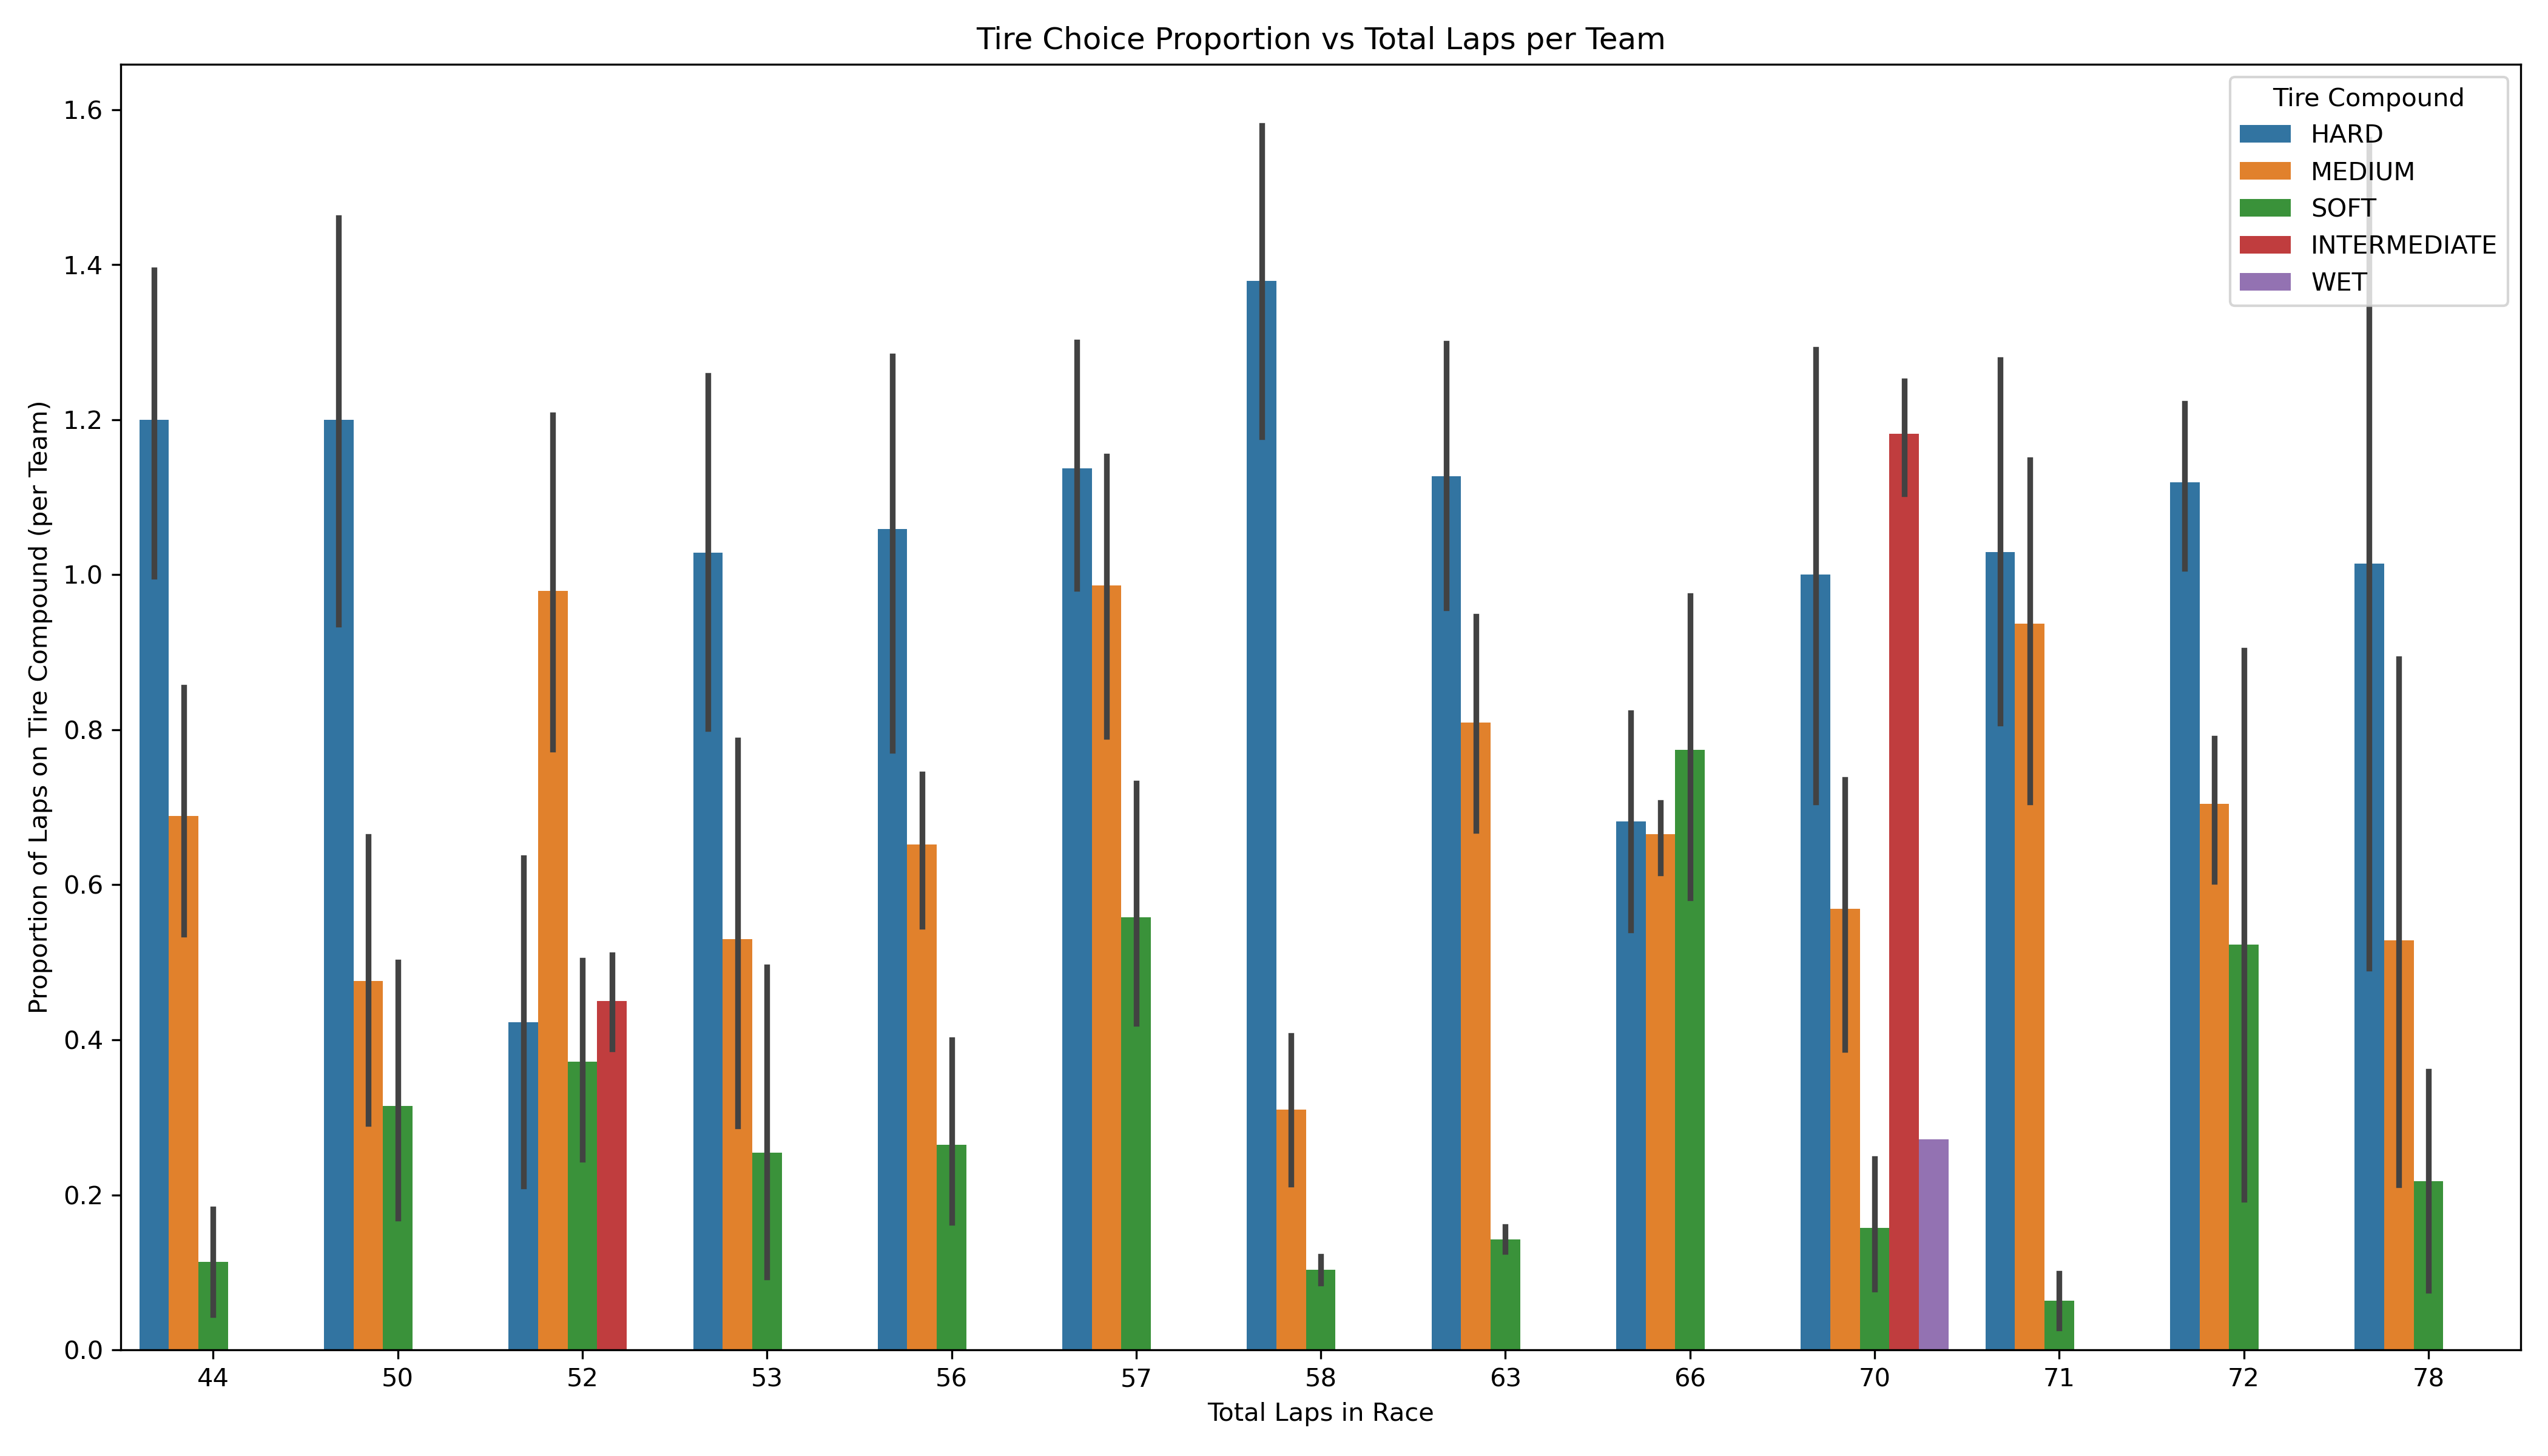

Source data for this figure (header and first rows):
EventName, Team, Compound, LapCount, TotalLaps, LapProportion
Australian Grand Prix, Alpine, HARD, 88, 58, 1.517
Australian Grand Prix, Alpine, MEDIUM, 26, 58, 0.4483
Australian Grand Prix, Aston Martin, HARD, 84, 58, 1.448
Australian Grand Prix, Aston Martin, MEDIUM, 32, 58, 0.5517
Australian Grand Prix, Ferrari, HARD, 91, 58, 1.569
Australian Grand Prix, Ferrari, MEDIUM, 25, 58, 0.431
Australian Grand Prix, Haas F1 Team, HARD, 90, 58, 1.552
Australian Grand Prix, Haas F1 Team, MEDIUM, 25, 58, 0.431
Australian Grand Prix, Kick Sauber, HARD, 100, 58, 1.724
Australian Grand Prix, Kick Sauber, MEDIUM, 8, 58, 0.1379
Australian Grand Prix, Kick Sauber, SOFT, 6, 58, 0.1034
Australian Grand Prix, McLaren, HARD, 93, 58, 1.603
Australian Grand Prix, McLaren, MEDIUM, 23, 58, 0.3966
Australian Grand Prix, Mercedes, HARD, 58, 58, 1.0
Australian Grand Prix, Mercedes, MEDIUM, 8, 58, 0.1379
Australian Grand Prix, Mercedes, SOFT, 7, 58, 0.1207
Australian Grand Prix, RB, HARD, 101, 58, 1.741
Australian Grand Prix, RB, MEDIUM, 9, 58, 0.1552
Australian Grand Prix, RB, SOFT, 5, 58, 0.08621
Australian Grand Prix, Red Bull Racing, HARD, 44, 58, 0.7586
Australian Grand Prix, Red Bull Racing, MEDIUM, 18, 58, 0.3103
Australian Grand Prix, Williams, HARD, 51, 58, 0.8793
Australian Grand Prix, Williams, MEDIUM, 6, 58, 0.1034
Austrian Grand Prix, Alpine, HARD, 46, 71, 0.6479
Austrian Grand Prix, Alpine, MEDIUM, 96, 71, 1.352
Austrian Grand Prix, Aston Martin, HARD, 60, 71, 0.8451
Austrian Grand Prix, Aston Martin, MEDIUM, 78, 71, 1.099
Austrian Grand Prix, Aston Martin, SOFT, 2, 71, 0.02817
Austrian Grand Prix, Ferrari, HARD, 40, 71, 0.5634
Austrian Grand Prix, Ferrari, MEDIUM, 102, 71, 1.437
Austrian Grand Prix, Haas F1 Team, HARD, 121, 71, 1.704
Austrian Grand Prix, Haas F1 Team, MEDIUM, 21, 71, 0.2958
Austrian Grand Prix, Kick Sauber, HARD, 98, 71, 1.38
Austrian Grand Prix, Kick Sauber, MEDIUM, 42, 71, 0.5915
Austrian Grand Prix, McLaren, HARD, 54, 71, 0.7606
Austrian Grand Prix, McLaren, MEDIUM, 81, 71, 1.141
Austrian Grand Prix, Mercedes, HARD, 57, 71, 0.8028
Austrian Grand Prix, Mercedes, MEDIUM, 85, 71, 1.197
Austrian Grand Prix, RB, HARD, 110, 71, 1.549
Austrian Grand Prix, RB, MEDIUM, 31, 71, 0.4366
Austrian Grand Prix, Red Bull Racing, HARD, 58, 71, 0.8169
Austrian Grand Prix, Red Bull Racing, MEDIUM, 77, 71, 1.085
Austrian Grand Prix, Red Bull Racing, SOFT, 7, 71, 0.09859
Austrian Grand Prix, Williams, HARD, 87, 71, 1.225
Austrian Grand Prix, Williams, MEDIUM, 52, 71, 0.7324
Bahrain Grand Prix, Alpine, HARD, 77, 57, 1.351
Bahrain Grand Prix, Alpine, SOFT, 35, 57, 0.614
Bahrain Grand Prix, Aston Martin, HARD, 90, 57, 1.579
Bahrain Grand Prix, Aston Martin, SOFT, 24, 57, 0.4211
Bahrain Grand Prix, Ferrari, HARD, 89, 57, 1.561
Bahrain Grand Prix, Ferrari, SOFT, 25, 57, 0.4386
Bahrain Grand Prix, Haas F1 Team, HARD, 85, 57, 1.491
Bahrain Grand Prix, Haas F1 Team, SOFT, 27, 57, 0.4737
Bahrain Grand Prix, Kick Sauber, HARD, 91, 57, 1.596
Bahrain Grand Prix, Kick Sauber, SOFT, 21, 57, 0.3684
Bahrain Grand Prix, McLaren, HARD, 89, 57, 1.561
Bahrain Grand Prix, McLaren, SOFT, 25, 57, 0.4386
Bahrain Grand Prix, Mercedes, HARD, 91, 57, 1.596
Bahrain Grand Prix, Mercedes, SOFT, 23, 57, 0.4035
Bahrain Grand Prix, RB, HARD, 64, 57, 1.123
... 298 more rows
